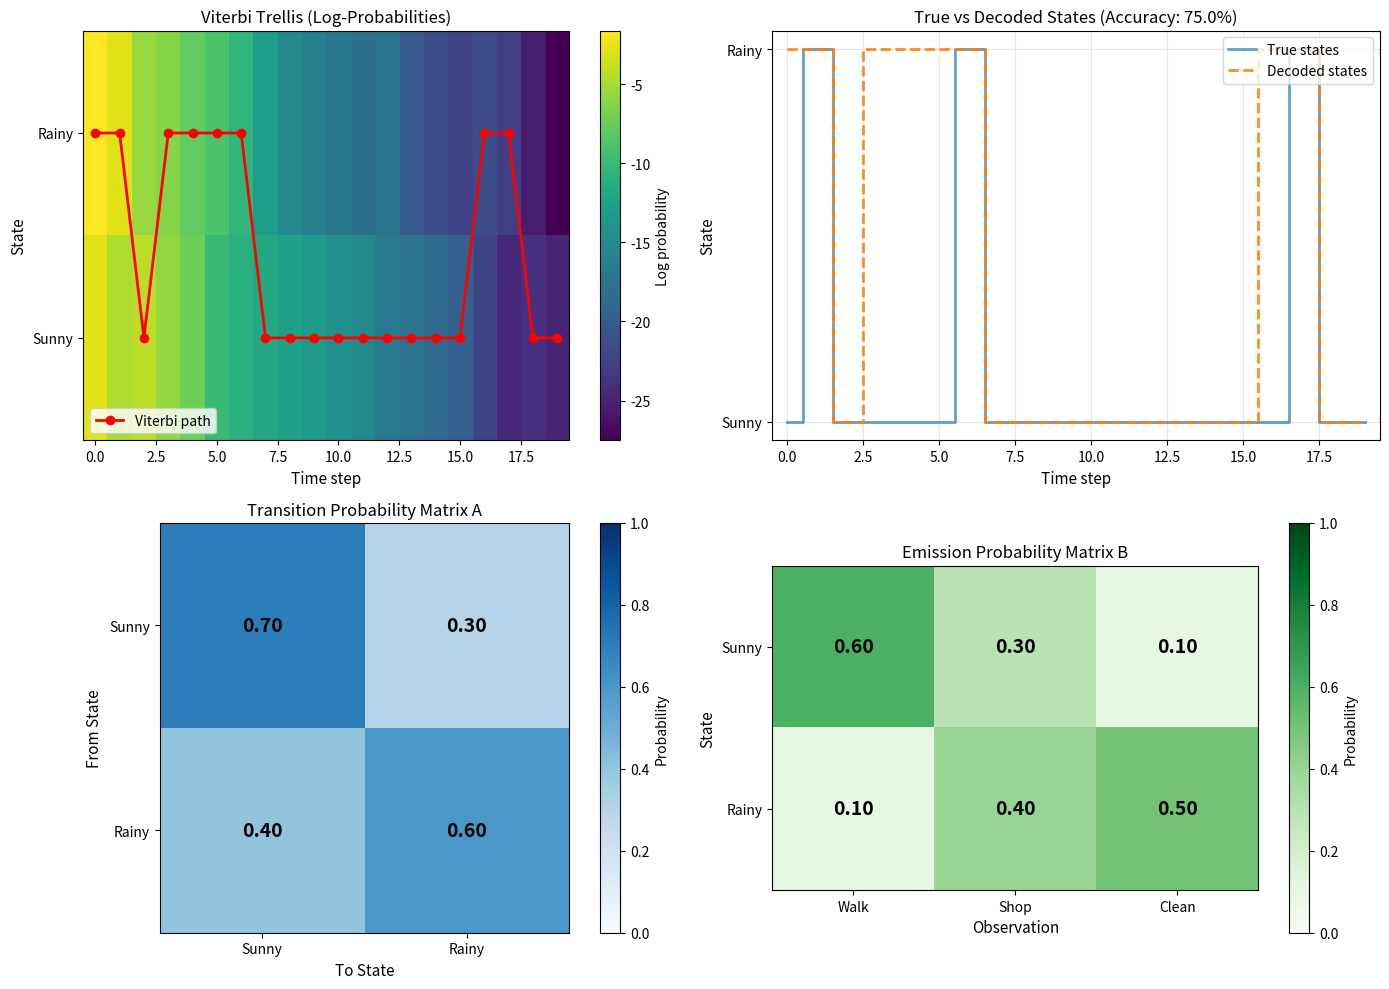

Reproduce this figure in Python.
import numpy as np
import matplotlib.pyplot as plt
from typing import Tuple, List

np.random.seed(42)

class HiddenMarkovModel:
    """
    Hidden Markov Model implementation with Viterbi decoding.
    
    Parameters
    ----------
    states : list
        List of hidden state names
    observations : list
        List of possible observation names
    A : np.ndarray
        Transition probability matrix (N x N)
    B : np.ndarray
        Emission probability matrix (N x M)
    pi : np.ndarray
        Initial state distribution (N,)
    """
    
    def __init__(self, states: List[str], observations: List[str],
                 A: np.ndarray, B: np.ndarray, pi: np.ndarray):
        self.states = states
        self.observations = observations
        self.N = len(states)  # Number of hidden states
        self.M = len(observations)  # Number of observation symbols
        self.A = A  # Transition matrix
        self.B = B  # Emission matrix
        self.pi = pi  # Initial distribution
        
        # Create mappings for convenience
        self.state_to_idx = {s: i for i, s in enumerate(states)}
        self.obs_to_idx = {o: i for i, o in enumerate(observations)}
        
    def viterbi(self, obs_sequence: List[str]) -> Tuple[List[str], float, np.ndarray]:
        """
        Find the most likely state sequence using the Viterbi algorithm.
        
        Parameters
        ----------
        obs_sequence : list
            Sequence of observations
            
        Returns
        -------
        path : list
            Most likely state sequence
        prob : float
            Probability of the path
        delta : np.ndarray
            Viterbi trellis (for visualization)
        """
        T = len(obs_sequence)
        
        # Convert observations to indices
        obs_idx = [self.obs_to_idx[o] for o in obs_sequence]
        
        # Initialize delta and psi matrices
        # Using log probabilities to avoid underflow
        delta = np.zeros((T, self.N))
        psi = np.zeros((T, self.N), dtype=int)
        
        # Initialization step (t=0)
        delta[0] = np.log(self.pi + 1e-10) + np.log(self.B[:, obs_idx[0]] + 1e-10)
        psi[0] = 0
        
        # Recursion step
        for t in range(1, T):
            for j in range(self.N):
                # Compute probabilities of arriving at state j from all states
                trans_probs = delta[t-1] + np.log(self.A[:, j] + 1e-10)
                # Find the best predecessor
                psi[t, j] = np.argmax(trans_probs)
                delta[t, j] = trans_probs[psi[t, j]] + np.log(self.B[j, obs_idx[t]] + 1e-10)
        
        # Termination
        best_path_prob = np.max(delta[T-1])
        best_last_state = np.argmax(delta[T-1])
        
        # Backtracking
        path_idx = np.zeros(T, dtype=int)
        path_idx[T-1] = best_last_state
        
        for t in range(T-2, -1, -1):
            path_idx[t] = psi[t+1, path_idx[t+1]]
        
        # Convert indices back to state names
        path = [self.states[i] for i in path_idx]
        
        return path, np.exp(best_path_prob), delta
    
    def generate_sequence(self, length: int) -> Tuple[List[str], List[str]]:
        """
        Generate a random sequence of states and observations.
        
        Parameters
        ----------
        length : int
            Length of sequence to generate
            
        Returns
        -------
        states_seq : list
            Generated state sequence (ground truth)
        obs_seq : list
            Generated observation sequence
        """
        states_seq = []
        obs_seq = []
        
        # Initial state
        current_state = np.random.choice(self.N, p=self.pi)
        
        for _ in range(length):
            states_seq.append(self.states[current_state])
            
            # Emit observation
            obs = np.random.choice(self.M, p=self.B[current_state])
            obs_seq.append(self.observations[obs])
            
            # Transition to next state
            current_state = np.random.choice(self.N, p=self.A[current_state])
        
        return states_seq, obs_seq

# Define the HMM parameters
states = ['Sunny', 'Rainy']
observations = ['Walk', 'Shop', 'Clean']

# Transition probability matrix A[i,j] = P(state_j | state_i)
# Sunny tends to stay sunny, rainy tends to stay rainy
A = np.array([
    [0.7, 0.3],  # From Sunny: 70% stay sunny, 30% become rainy
    [0.4, 0.6]   # From Rainy: 40% become sunny, 60% stay rainy
])

# Emission probability matrix B[state, observation]
# B[i,j] = P(observation_j | state_i)
B = np.array([
    [0.6, 0.3, 0.1],  # Sunny: likely walk, might shop, unlikely clean
    [0.1, 0.4, 0.5]   # Rainy: unlikely walk, might shop, likely clean
])

# Initial state distribution
pi = np.array([0.6, 0.4])  # 60% chance of starting sunny

# Create the HMM
hmm = HiddenMarkovModel(states, observations, A, B, pi)

print("HMM Parameters:")
print(f"States: {states}")
print(f"Observations: {observations}")
print(f"\nTransition Matrix A:\n{A}")
print(f"\nEmission Matrix B:\n{B}")
print(f"\nInitial Distribution π: {pi}")

# Generate a sequence and decode it
sequence_length = 20
true_states, observed_activities = hmm.generate_sequence(sequence_length)

print("Generated Sequence:")
print(f"True weather states:    {true_states}")
print(f"Observed activities:    {observed_activities}")

# Apply Viterbi algorithm to decode the most likely state sequence
decoded_states, path_prob, delta = hmm.viterbi(observed_activities)

print("Viterbi Decoding Results:")
print(f"Decoded weather states: {decoded_states}")
print(f"Path probability: {path_prob:.2e}")

# Calculate accuracy
accuracy = sum(t == d for t, d in zip(true_states, decoded_states)) / len(true_states)
print(f"Decoding accuracy: {accuracy:.1%}")

fig, axes = plt.subplots(2, 2, figsize=(14, 10))

# Plot 1: Viterbi Trellis
ax1 = axes[0, 0]
im = ax1.imshow(delta.T, aspect='auto', cmap='viridis', origin='lower')
ax1.set_xlabel('Time step', fontsize=11)
ax1.set_ylabel('State', fontsize=11)
ax1.set_yticks([0, 1])
ax1.set_yticklabels(states)
ax1.set_title('Viterbi Trellis (Log-Probabilities)', fontsize=12)
plt.colorbar(im, ax=ax1, label='Log probability')

# Overlay the optimal path
path_indices = [hmm.state_to_idx[s] for s in decoded_states]
ax1.plot(range(len(decoded_states)), path_indices, 'r-o', 
         markersize=6, linewidth=2, label='Viterbi path')
ax1.legend(loc='lower left')

# Plot 2: State Comparison
ax2 = axes[0, 1]
time_steps = np.arange(sequence_length)
true_indices = [hmm.state_to_idx[s] for s in true_states]
decoded_indices = [hmm.state_to_idx[s] for s in decoded_states]

ax2.step(time_steps, true_indices, where='mid', label='True states', 
         linewidth=2, alpha=0.7)
ax2.step(time_steps, decoded_indices, where='mid', label='Decoded states', 
         linewidth=2, linestyle='--', alpha=0.9)
ax2.set_xlabel('Time step', fontsize=11)
ax2.set_ylabel('State', fontsize=11)
ax2.set_yticks([0, 1])
ax2.set_yticklabels(states)
ax2.set_title(f'True vs Decoded States (Accuracy: {accuracy:.1%})', fontsize=12)
ax2.legend(loc='upper right')
ax2.set_xlim(-0.5, sequence_length - 0.5)
ax2.grid(True, alpha=0.3)

# Plot 3: Transition Matrix Heatmap
ax3 = axes[1, 0]
im3 = ax3.imshow(A, cmap='Blues', vmin=0, vmax=1)
ax3.set_xlabel('To State', fontsize=11)
ax3.set_ylabel('From State', fontsize=11)
ax3.set_xticks([0, 1])
ax3.set_xticklabels(states)
ax3.set_yticks([0, 1])
ax3.set_yticklabels(states)
ax3.set_title('Transition Probability Matrix A', fontsize=12)

# Add text annotations
for i in range(2):
    for j in range(2):
        ax3.text(j, i, f'{A[i,j]:.2f}', ha='center', va='center', 
                fontsize=14, fontweight='bold')
plt.colorbar(im3, ax=ax3, label='Probability')

# Plot 4: Emission Matrix Heatmap
ax4 = axes[1, 1]
im4 = ax4.imshow(B, cmap='Greens', vmin=0, vmax=1)
ax4.set_xlabel('Observation', fontsize=11)
ax4.set_ylabel('State', fontsize=11)
ax4.set_xticks([0, 1, 2])
ax4.set_xticklabels(observations)
ax4.set_yticks([0, 1])
ax4.set_yticklabels(states)
ax4.set_title('Emission Probability Matrix B', fontsize=12)

# Add text annotations
for i in range(2):
    for j in range(3):
        ax4.text(j, i, f'{B[i,j]:.2f}', ha='center', va='center', 
                fontsize=14, fontweight='bold')
plt.colorbar(im4, ax=ax4, label='Probability')

plt.tight_layout()
plt.savefig('plot.png', dpi=150, bbox_inches='tight')
plt.show()

print("\nPlot saved to 'plot.png'")

# Run multiple trials
n_trials = 100
seq_lengths = [10, 20, 50, 100]
results = {length: [] for length in seq_lengths}

for length in seq_lengths:
    for _ in range(n_trials):
        true_seq, obs_seq = hmm.generate_sequence(length)
        decoded_seq, _, _ = hmm.viterbi(obs_seq)
        acc = sum(t == d for t, d in zip(true_seq, decoded_seq)) / length
        results[length].append(acc)

print("Viterbi Decoding Performance:")
print("="*50)
for length in seq_lengths:
    mean_acc = np.mean(results[length])
    std_acc = np.std(results[length])
    print(f"Sequence length {length:3d}: {mean_acc:.1%} ± {std_acc:.1%}")